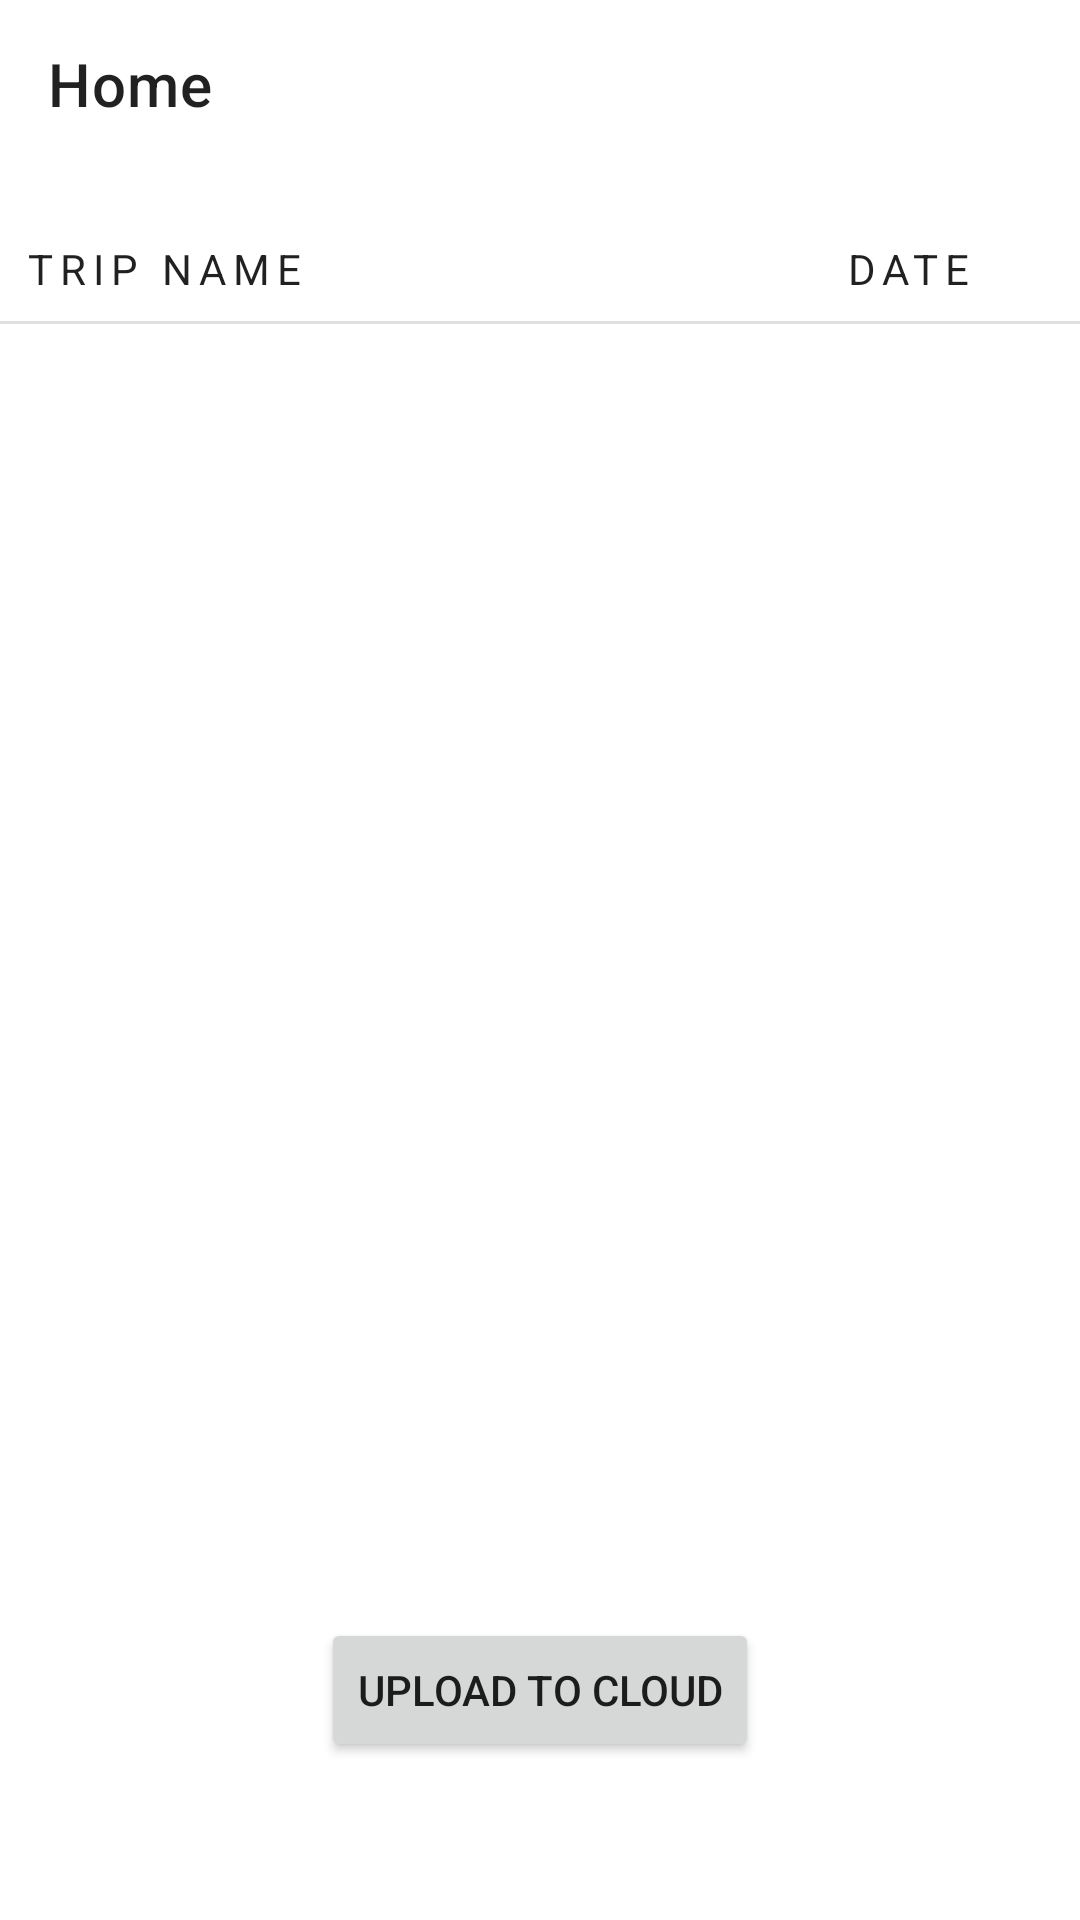

This screen was rendered from an Android layout file. Write that file and the resources it references.
<!-- AndroidManifest.xml: application theme Theme.MExpense -->
<!-- res/layout/fragment_view_data.xml -->
<?xml version="1.0" encoding="utf-8"?>
<androidx.constraintlayout.widget.ConstraintLayout
    xmlns:android="http://schemas.android.com/apk/res/android"
    xmlns:app="http://schemas.android.com/apk/res-auto"
    xmlns:tools="http://schemas.android.com/tools"
    android:layout_width="match_parent"
    android:layout_height="match_parent"
    android:layout_margin="16dp"
    tools:context=".ui.fragments.ViewDataFragment">

    <androidx.appcompat.widget.Toolbar
        android:id="@+id/toolbar_home"
        android:layout_width="match_parent"
        android:layout_height="?attr/actionBarSize"
        app:layout_constraintTop_toTopOf="parent"
        app:title="Home" />

    <TextView
        android:id="@+id/tripName"
        style="@style/Widget.Trip.Header"
        android:layout_marginStart="8dp"
        android:layout_marginTop="80dp"
        android:text="Trip name"
        app:layout_constraintEnd_toStartOf="@+id/tripTime"
        app:layout_constraintHorizontal_weight="2"
        app:layout_constraintStart_toStartOf="parent"
        app:layout_constraintTop_toTopOf="parent" />

    <TextView
        android:id="@+id/tripTime"
        style="@style/Widget.Trip.Header"
        android:layout_marginStart="8dp"
        android:layout_marginTop="80dp"
        android:text="Date"
        android:textAlignment="center"
        app:layout_constraintEnd_toEndOf="parent"
        app:layout_constraintHorizontal_weight="1"
        app:layout_constraintStart_toEndOf="@+id/tripName"
        app:layout_constraintTop_toTopOf="parent" />

    <View
        android:id="@+id/divider"
        style="@style/Divider"
        android:layout_marginTop="8dp"
        app:layout_constraintBottom_toTopOf="@+id/recyclerView"
        app:layout_constraintEnd_toEndOf="parent"
        app:layout_constraintStart_toStartOf="parent"
        app:layout_constraintTop_toBottomOf="@+id/tripName" />

    <androidx.recyclerview.widget.RecyclerView
        android:id="@+id/recyclerView"
        android:layout_width="match_parent"
        android:layout_height="wrap_content"
        android:scrollbars="vertical"
        app:layout_constraintEnd_toEndOf="parent"
        app:layout_constraintStart_toStartOf="parent"
        app:layout_constraintTop_toBottomOf="@+id/divider" />

    <Button
        android:id="@+id/uploadButton"
        android:layout_width="wrap_content"
        android:layout_height="wrap_content"
        android:text="Upload to cloud"
        app:layout_constraintBottom_toBottomOf="parent"
        app:layout_constraintEnd_toEndOf="parent"
        app:layout_constraintStart_toStartOf="parent"
        app:layout_constraintTop_toTopOf="@+id/recyclerView"
        app:layout_constraintVertical_bias="0.891" />


</androidx.constraintlayout.widget.ConstraintLayout>
<!-- resources referenced by this layout -->
<resources>
  <style name="Divider">
          <item name="android:layout_width">match_parent</item>
          <item name="android:layout_height">1dp</item>
          <item name="android:background">?android:attr/listDivider</item>
      </style>
  <style name="Widget.Trip.Header" parent="Widget.MaterialComponents.TextView">
          <item name="android:gravity">center_vertical</item>
          <item name="android:textSize">14sp</item>
          <item name="android:layout_marginTop">8dp</item>
          <item name="android:layout_width">0dp</item>
          <item name="android:layout_height">wrap_content</item>
          <item name="android:textAppearance">?attr/textAppearanceOverline</item>
      </style>
  <style name="Theme.MExpense" parent="Theme.MaterialComponents.DayNight">
          
          <item name="colorPrimary">@color/purple_500</item>
          <item name="colorPrimaryVariant">@color/purple_700</item>
          <item name="colorOnPrimary">@color/white</item>
          
          <item name="colorSecondary">@color/teal_200</item>
          <item name="colorSecondaryVariant">@color/teal_700</item>
          <item name="colorOnSecondary">@color/black</item>
          
          <item name="android:statusBarColor" tools:targetApi="l">@color/teal_700</item>
          
          <item name="windowActionBar">false</item>
          <item name="windowNoTitle">true</item>
      </style>
  <color name="purple_500">#00CCC5</color>
  <color name="purple_700">#002B80</color>
  <color name="white">#FFFFFFFF</color>
  <color name="teal_200">#FF03DAC5</color>
  <color name="teal_700">#FF018786</color>
  <color name="black">#FF000000</color>
</resources>
